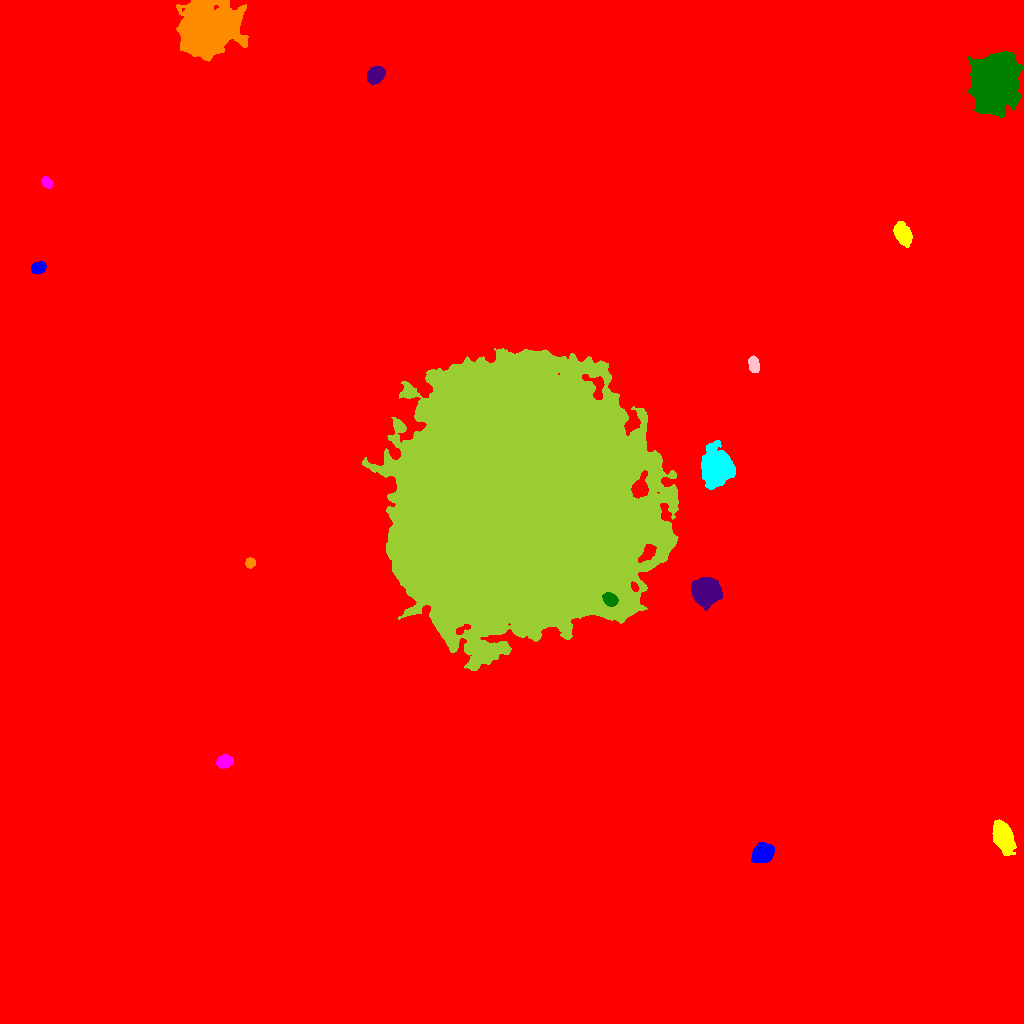

Data behind this chart, as committed beside it:
ID, X, Y, A, B, theta, total_flux, mu_max, mu_median, mu_mean, R_fwhm, R_e, R10, R90, x_start, x_end, y_start, y_end, area, greylevel
0, 532.1, 601.5, 293.8, 277.1, -0.1114, 6158368, 37.0, 5.0, 6.34, 82.31, 269.7, 99.36, 441.6, 0, 1023, 0, 1023, 971300, 6.34
1, 762.4, 170.2, 4.542, 4.02, 0.3534, 8511, 63.0, 18.0, 21.44, 5.89, 5.382, 2.111, 8.867, 751, 774, 161, 181, 397, 42.44
2, 1003, 187.2, 7.113, 3.906, -1.249, 8746, 41.0, 12.0, 14.5, 7.548, 6.676, 2.646, 10.85, 992, 1016, 168, 204, 603, 36.5
3, 224.7, 262, 3.575, 2.855, 0.2108, 2071, 22.0, 10.0, 10.25, 5.47, 4.146, 1.693, 6.482, 216, 233, 255, 269, 202, 32.25
4, 610.1, 423.9, 3.422, 2.715, -0.607, 2352, 30.0, 12.0, 12.78, 4.918, 3.949, 1.596, 6.206, 602, 618, 417, 431, 184, 84.78
5, 705.4, 431.8, 5.406, 5.289, -1.223, 37067, 189.0, 30.0, 48.71, 6.77, 6.531, 2.523, 11.34, 691, 722, 413, 446, 761, 69.71
6, 250.1, 460.5, 2.325, 2.181, 1.349, 972.0, 24.0, 9.0, 9.818, 3.478, 2.877, 1.128, 4.583, 245, 255, 455, 466, 99, 36.82
7, 716.3, 555.9, 7.526, 6.403, -1.535, 30369, 95.0, 17.0, 26.32, 8.63, 8.311, 3.241, 14.58, 701, 735, 534, 583, 1154, 47.32
8, 753.8, 658.9, 4.012, 2.368, -1.36, 2126, 25.0, 12.0, 12.58, 5.171, 3.989, 1.596, 6.18, 748, 759, 651, 668, 169, 38.58
9, 515.8, 517.7, 58.88, 56.99, 1.343, 2335270, 174.0, 31.0, 34.98, 24.78, 72.47, 27.17, 117.9, 362, 678, 353, 675, 66759, 53.98
10, 807.5, 745.1, 2.849, 2.292, -1.518, 817.0, 15.0, 6.0, 6.589, 4.107, 3.338, 1.262, 5.171, 802, 813, 739, 751, 124, 28.59
11, 38.24, 755.7, 3.265, 2.628, 0.421, 1725, 24.0, 10.0, 10.27, 4.618, 3.785, 1.493, 6.024, 31, 46, 749, 762, 168, 32.27
12, 902.5, 789.1, 5.072, 3.276, -1.053, 4641, 37.0, 11.0, 13.0, 5.642, 5.171, 2.034, 8.406, 893, 912, 776, 802, 357, 35.0
13, 46.77, 840.9, 2.852, 2.123, -0.806, 749.0, 13.0, 6.0, 6.628, 4.222, 3.192, 1.262, 4.951, 41, 52, 835, 847, 113, 28.63
14, 996.1, 942.4, 11.97, 9.1, 1.268, 68146, 113.0, 15.0, 24.93, 10.51, 12.35, 4.583, 22.31, 967, 1022, 906, 972, 2734, 45.93
15, 375.4, 948.7, 3.994, 3.302, 0.8217, 6452, 62.0, 20.0, 23.13, 5.323, 4.618, 1.871, 7.485, 367, 385, 939, 957, 279, 44.13
16, 205.7, 993.1, 12.4, 10.93, 0.3865, 72511, 87.0, 14.0, 22.85, 13.73, 13.61, 5.323, 23.96, 176, 248, 962, 1023, 3173, 43.85
